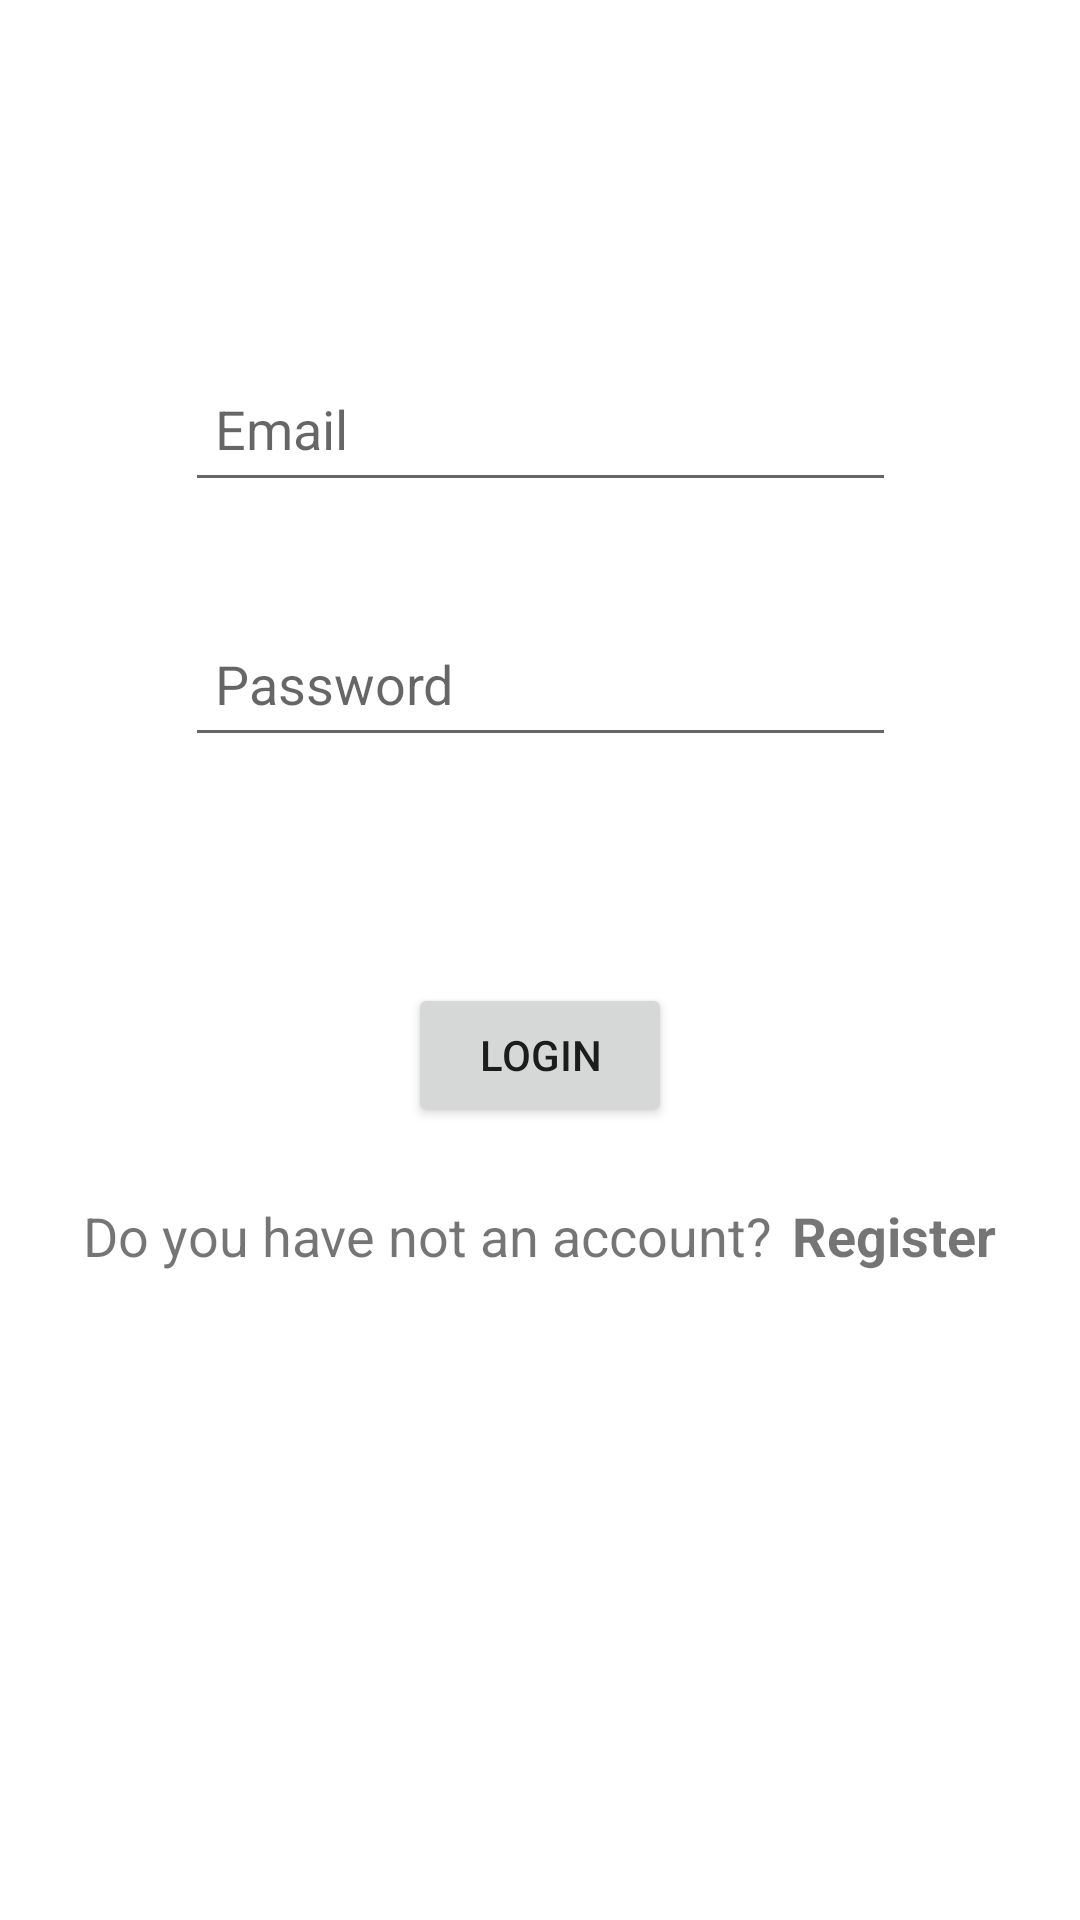

Layout XML and referenced resources for this Android screen:
<!-- AndroidManifest.xml: application theme Theme.ProjetCCM2021 -->
<!-- res/layout/activity_login.xml -->
<?xml version="1.0" encoding="utf-8"?>
<androidx.constraintlayout.widget.ConstraintLayout xmlns:android="http://schemas.android.com/apk/res/android"
    xmlns:app="http://schemas.android.com/apk/res-auto"
    xmlns:tools="http://schemas.android.com/tools"
    android:layout_width="match_parent"
    android:layout_height="match_parent"
    tools:context=".auth.view.LoginActivity">
    <EditText
        android:id="@+id/editTextEmailAddress"
        android:layout_width="237dp"
        android:layout_height="49dp"
        android:layout_marginTop="104dp"
        android:layout_marginBottom="12dp"
        android:ems="10"
        android:hint="Email"
        android:inputType="textEmailAddress"
        android:padding="10dp"
        app:layout_constraintBottom_toTopOf="@+id/editTextPassword"
        app:layout_constraintEnd_toEndOf="parent"
        app:layout_constraintHorizontal_bias="0.502"
        app:layout_constraintStart_toStartOf="parent"
        app:layout_constraintTop_toTopOf="parent" />

    <EditText
        android:id="@+id/editTextPassword"
        android:layout_width="237dp"
        android:layout_height="49dp"
        android:layout_marginTop="10dp"
        android:layout_marginBottom="41dp"
        android:ems="10"
        android:hint="Password"
        android:inputType="textPassword"
        android:padding="10dp"
        app:layout_constraintBottom_toTopOf="@+id/buttonLogin"
        app:layout_constraintStart_toStartOf="@+id/editTextEmailAddress"
        app:layout_constraintTop_toBottomOf="@+id/editTextEmailAddress" />

    <Button
        android:id="@+id/buttonLogin"
        android:layout_width="wrap_content"
        android:layout_height="wrap_content"
        android:layout_marginTop="20dp"
        android:layout_marginBottom="10dp"
        android:text="LOGIN"
        android:onClick="login"
        app:layout_constraintBottom_toTopOf="@+id/linearLayout"
        app:layout_constraintEnd_toEndOf="parent"
        app:layout_constraintStart_toStartOf="parent"
        app:layout_constraintTop_toBottomOf="@+id/editTextPassword" />

    <LinearLayout
        android:id="@+id/linearLayout"
        android:layout_width="366dp"
        android:layout_height="56dp"
        android:layout_marginBottom="170dp"
        android:orientation="horizontal"
        app:layout_constraintBottom_toBottomOf="parent"
        app:layout_constraintEnd_toEndOf="parent"
        app:layout_constraintHorizontal_bias="0.488"
        app:layout_constraintStart_toStartOf="parent"
        app:layout_constraintTop_toBottomOf="@+id/buttonLogin">

        <TextView
            android:id="@+id/textView"
            android:layout_width="match_parent"
            android:layout_height="wrap_content"
            android:layout_marginLeft="30dp"
            android:layout_weight="0.75"
            android:text="Do you have not an account?"
            android:textSize="18sp" />

        <TextView
            android:id="@+id/textViewRegister"
            android:layout_width="match_parent"
            android:layout_height="wrap_content"
            android:layout_weight="2"
            android:text="Register"
            android:onClick="goToRegister"
            android:textSize="18sp"
            android:textStyle="bold" />
    </LinearLayout>

</androidx.constraintlayout.widget.ConstraintLayout>
<!-- resources referenced by this layout -->
<resources>
  <style name="Theme.ProjetCCM2021" parent="Theme.MaterialComponents.DayNight.NoActionBar">
          <item name="colorPrimary">@color/cardViewColor</item>
          <item name="colorPrimaryVariant">@color/backgroundColor</item>
          <item name="colorOnPrimary">@color/textColor</item>
      </style>
  <color name="cardViewColor">#FFFFFF</color>
  <color name="backgroundColor">#DDDDDD</color>
  <color name="textColor">#1E1E1E</color>
</resources>
